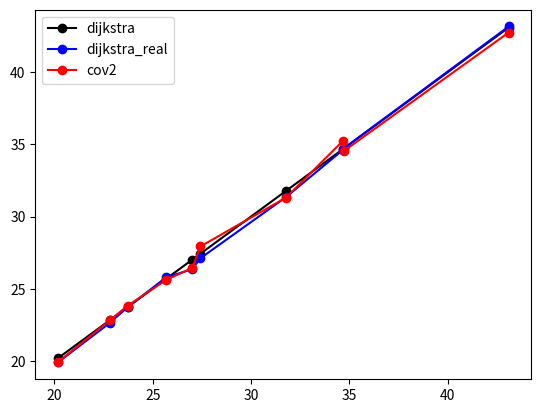

Source code (Python):
import numpy as np
import matplotlib.pyplot as plt

#Anaheim
results1 =  [[13.81450862516186, 14.873617099962859, 7.094983243215428, 16.170649838647492, 9.62976375104802, 3.247903102806381, 4.876219149093277, 8.458228592669972, 10.035027757540265, 6.525740117132736, 13.062835923559696, 11.027555268223724, 9.371697800479202, 10.065389604162196, 16.63365686033487, 10.616415486413977, 17.656684135675313, 11.778569947373807, 6.602225817555876, 6.711425154584907, 19.377715104380155, 12.237634642260288, 5.8297289953074145, 9.510858388644241, 9.327641273123952, 12.523194059071052, 8.226781028269844, 20.6534506748689, 5.700017700881343, 9.09753803587055], 
            [14.31880157226367, 15.358578457563487, 6.876548143790946, 16.414007781305312, 10.301594421237912, 3.389113861744525, 4.999726713634246, 8.526412852685334, 9.62561776921751, 6.312781967907381, 13.479126571866198, 11.485421248895042, 9.427074880712272, 10.000017452632937, 16.1624625147102, 10.371253563007922, 17.51735600636473, 12.240712858003112, 6.73478857176101, 6.778660996383505, 19.30167983731348, 12.317814017224977, 5.873964789939906, 9.752235182721094, 9.728435770967877, 12.807600033627395, 8.245893427992652, 20.947420941734364, 5.431287200287593, 9.041858813047485], 
            [14.530594872498293, 14.46543254833218, 6.747305259626887, 16.315336270285172, 9.410794359899054, 3.490980355067164, 4.783206587324994, 8.423288489974265, 9.902802027934701, 6.534912603849369, 13.327132075579204, 11.688913460443384, 9.590533703670715, 10.008266976971152, 15.828933236342749, 10.441226789574516, 18.06679834179518, 11.799527882305055, 6.590967802271265, 6.765513297765412, 19.704640440952733, 12.098232344709157, 5.59836926124917, 9.364996889755965, 9.584328493725147, 12.465782110703186, 8.214554479760434, 20.78056757987778, 5.628265423639916, 8.967746461816684]]

OD_pairs1 = [(122, 410), (165, 324), (151, 338), (90, 399), (195, 323), (104, 233), (94, 298), (15, 259), (126, 320), (186, 376), (125, 320), (168, 300), (127, 264), (124, 301), (87, 385), (38, 320), (75, 392), (11, 253), (110, 263), (15, 227), (81, 208), (49, 274), (98, 330), (100, 362), (166, 394), (131, 408), (172, 288), (67, 401), (100, 328), (149, 362)]

#simple
results2 = [[10, 20, 30, 40, 50, 60, 70, 80, 90, 100, 110, 120, 130, 140, 150, 160, 170, 180, 190, 200, 210, 220, 230, 240, 250, 260, 270, 280, 290, 300],
            [9.61894791, 19.88848257, 30.07495306, 38.24036198, 48.17447517, 60.4316026, 64.0510384, 82.27493774, 89.91322706, 103.97728151, 110.53327916, 122.72256897, 129.88848957, 140.40604623, 152.1787726, 160.40693896, 172.79511453, 181.26313423, 189.45924294, 199.69696328, 210.62762795, 216.12540329, 242.3407216, 243.68579746, 250.72237362, 254.9010798, 262.33388981, 307.78085463, 296.04460882, 299.73908526],
            [8.91768255, 20.09039697, 29.8510147, 38.41192699, 47.50203975, 56.8890436, 63.66505222, 75.47546262, 83.1810521, 91.63539626, 104.00767216, 113.81437216, 121.46544112, 132.25207834, 136.18808357, 152.97627179, 156.09496631, 166.43112885, 177.93299479, 187.28212193, 198.05066468, 206.78398452, 217.23559637, 222.7195474, 231.81658381, 243.91751009, 252.29578531, 260.79009665, 271.3668167, 283.45664872]]

OD_pairs2 = [(0, 1), (0, 2), (0, 3), (0, 4), (0, 5), (0, 6), (0, 7), (0, 8), (0, 9), (0, 10), (0, 11), (0, 12), (0, 13), (0, 14), (0, 15), (0, 16), (0, 17), (0, 18), (0, 19), (0, 20), (0, 21), (0, 22), (0, 23), (0, 24), (0, 25), (0, 26), (0, 27), (0, 28), (0, 29), (0, 30)]

#Sioux
results3 = [[26.51396473917235, 38.935623639798955, 29.05621403943341, 20.0848099783983, 28.426930164140572, 31.3715881456912, 39.96720205729659, 32.43562091434851, 25.9256248165418, 23.30147024302945, 34.71350829524113, 18.0485823618375, 6.32159677454557, 28.426930164140572, 25.4204285276163, 29.01871362932617, 41.3130259626113, 28.49304700716704, 42.34540756830404, 11.314243455178739, 34.71350829524113, 28.5112716847768, 44.67875940373581, 20.230932016552067, 34.92188701861576, 34.22709473947757, 38.04839478484738, 28.426930164140572, 34.82900814458106, 38.28251359401765, 42.23532759640743, 25.9256248165418, 23.30147024302945, 39.08837923191346, 40.858852502999085, 29.05621403943341, 26.41131741574977, 42.24170526509191, 2.06222568721317, 17.052500572506332, 42.60281239306072, 31.3715881456912, 39.076916595781015, 31.64186090766841, 36.456562827439306, 40.72783058331503, 32.43562091434851, 16.61302417814337, 14.72951905398906, 32.25281885954984, 38.28251359401765, 19.40490333410742, 38.82756405314002, 42.60281239306072, 35.6978002250233, 33.9572350139262, 15.836846173047139, 20.172376965111, 7.0429756993030095, 26.0969751396787, 32.69409686297805, 42.2464273336453, 32.221002708744315, 44.028338138808266, 36.02921413767392, 43.97589280750453, 35.45152931669462, 40.67006865352787, 34.56819296580762, 22.81051395556502, 40.465253577647246, 5.22806056298959, 3.02279654368237, 35.17631945139706, 29.102678751157022, 35.01376848960156, 27.426441337364402, 13.7223702825054, 31.9940267830031, 10.7294735255526, 41.25322380734045, 46.0232201613032, 27.50764586999069, 31.77950819128072, 26.0969751396787, 31.9940267830031, 28.5112716847768, 28.49304700716704, 34.71350829524113, 32.43562091434851, 44.67875940373581, 15.836846173047139, 24.406751008519933, 36.51218994688224, 28.97525117791354, 28.712674172245748, 38.04839478484738, 36.02921413767392, 26.51396473917235, 43.9869925447424], 
            [26.816554871403714, 38.7749047549147, 28.333308221076955, 19.778167551513707, 28.222959770631636, 32.283714308684424, 40.82314733161144, 32.37547003076781, 26.24557582627599, 23.236723406050345, 34.42803326477119, 19.210446432517468, 6.09312812749211, 27.963817284774827, 24.956844845652604, 29.413030326335317, 41.32380598832889, 29.431182116016718, 43.12342583449029, 11.360364745126121, 34.79598743011397, 28.505163932627987, 44.92484184442462, 20.893909137662913, 35.397049404055444, 34.65060221426869, 37.56363268817336, 28.563895701098964, 34.15693159064666, 38.58531822654828, 43.07757541302763, 25.616573728036357, 23.294005169715675, 39.86886689358441, 39.898500197851156, 28.71062364011699, 26.265276089089134, 41.72441144024603, 2.0520664288338746, 16.85812903196264, 42.55353042010068, 31.74415373358899, 38.67791859721028, 31.597974074858307, 36.39708230292502, 40.69811833671944, 32.633424094457624, 16.721293316452844, 14.094879952228366, 31.764301190667652, 39.072914050596154, 18.402637871396763, 38.394432998262744, 43.25450746306478, 36.70186570385659, 34.66886251691318, 15.092692433090136, 20.168317197885948, 7.049593373173824, 26.59128001385769, 33.13318249915017, 41.22535600789962, 32.523414375962965, 43.85315683008996, 36.130552372403514, 44.5977730675065, 34.958092696634765, 40.134994422438126, 34.977838229833786, 22.53738047406855, 40.15691538770293, 5.3629409436441655, 2.9595359979651805, 35.83661483516684, 29.486172601351395, 34.56750319318354, 26.693205988024296, 13.032877620565468, 31.352405788708623, 10.8427702927606, 40.9552681042524, 44.742384991183954, 26.635755042432677, 31.947064256114185, 25.61903303957992, 31.58806513015715, 28.197151902318215, 27.186264308224374, 34.50309793026163, 32.63922124029691, 44.44571311137066, 16.02431748380009, 24.694592884866168, 36.38569273010215, 28.847474611025014, 28.504327468225814, 37.277988177390675, 35.678344380629895, 26.365031961183874, 43.502269188300815], 
            [26.24882331111221, 39.11934497862416, 28.64879559999367, 20.35318520647054, 28.098656645468854, 31.385933555794782, 39.43573304035367, 32.78472851678804, 27.10372982236328, 23.077207902432814, 35.05180425147787, 17.928912493488834, 6.473262852136473, 28.5815879928571, 25.40852251766889, 29.33355153791071, 41.02372134776988, 28.507678668903786, 42.05117760311582, 11.252994350847164, 34.772742925267146, 28.942731239728023, 44.23703943840872, 19.911059489239975, 34.511968590743905, 33.57276467234722, 37.40670464192192, 28.6013556481079, 35.51681635895515, 38.01193371291378, 41.19886861656918, 25.02527708014972, 23.16065866056588, 39.63134495518407, 39.49657204308534, 29.4340968980957, 26.853696431863703, 42.90305680377563, 2.0664389391605997, 17.512933048945907, 42.70695990060729, 31.34622766640536, 39.51205963955331, 31.79815272998259, 36.61143025959407, 40.77923717821714, 32.85180144960682, 16.206986609447164, 14.891843887396739, 32.66166321611607, 38.22424234599071, 20.686014337578236, 38.13664748029482, 42.69741356365249, 35.57282188818986, 34.838579289192914, 15.469796758725597, 20.421392604889064, 7.022730053130953, 26.141121150486374, 33.1876096612259, 43.551866714392105, 32.54678600762343, 44.15999575031832, 35.859919060300776, 43.13731806631843, 35.42061663938032, 40.3678584830089, 34.13304387773771, 23.226912498936475, 40.626970891427334, 5.166235697152476, 2.9850173540397105, 35.693298870009166, 29.099249153587298, 34.88060144770753, 27.842877393390392, 14.19016965079452, 31.92599602681028, 10.65289976221163, 41.4944030050026, 46.35451552949245, 27.272377413674278, 30.43205055557199, 26.07634588760397, 31.868077688412836, 29.549981836030756, 28.1730143145923, 34.52537420160569, 32.37188303722595, 44.724537814742256, 15.674053712904751, 24.329549045137124, 37.57629947363659, 28.788428294559502, 28.883199515901186, 38.07321354739754, 35.721609132396885, 27.029591146654475, 42.85686005776107]]

OD_pairs3 = [(5, 19), (9, 23), (4, 14), (9, 15), (2, 22), (3, 14), (2, 18), (0, 22), (10, 14), (8, 12), (1, 23), (9, 18), (6, 19), (2, 22), (5, 15), (9, 12), (5, 23), (8, 21), (4, 20), (3, 12), (1, 23), (10, 16), (0, 21), (7, 16), (5, 16), (5, 21), (7, 13), (2, 22), (0, 17), (10, 20), (0, 16), (10, 14), (8, 12), (0, 19), (8, 22), (4, 14), (6, 23), (5, 22), (6, 17), (1, 12), (1, 18), (3, 14), (5, 14), (4, 16), (2, 20), (3, 20), (0, 22), (10, 12), (6, 16), (4, 17), (10, 20), (8, 14), (3, 19), (1, 18), (3, 18), (3, 16), (6, 18), (6, 14), (2, 12), (9, 13), (8, 20), (11, 16), (4, 22), (6, 12), (5, 18), (0, 18), (10, 17), (2, 21), (3, 17), (9, 21), (0, 20), (6, 15), (11, 12), (9, 22), (0, 13), (10, 21), (11, 13), (9, 14), (1, 15), (7, 15), (1, 20), (11, 15), (9, 19), (8, 13), (9, 13), (1, 15), (10, 16), (8, 21), (1, 23), (0, 22), (0, 21), (6, 18), (11, 22), (4, 19), (3, 23), (0, 23), (7, 13), (5, 18), (5, 19), (11, 18)]

#Sioux vs cov
results4 = [[44.028338138808266, 34.67962555195365, 5.22806056298959, 25.093988000949082, 20.0848099783983, 28.426930164140572, 32.5469818222843, 20.68380426641717, 27.01156381137603, 25.76734303000032, 42.003429673857255, 44.028338138808266, 42.34540756830404, 31.91273037831285, 31.292323406263698, 29.102678751157022, 38.4761777577053, 44.67875940373581, 42.003429673857255, 35.41865373532631, 39.96720205729659, 25.9256248165418, 44.67875940373581, 27.426441337364402, 20.82458616867579, 13.7223702825054, 34.92188701861576, 33.38242611876551, 42.003429673857255, 36.64988949790723], 
            [43.704512141732486, 34.66603152888729, 5.202391260423596, 25.167859956044264, 20.035379000714098, 28.580026454957643, 32.45510819177163, 20.720294425208095, 26.957995412562354, 25.75380305137854, 41.16586405753758, 43.044523325520686, 42.31821212558083, 31.528716979048763, 31.438969810659582, 29.12605906036467, 38.18667363647658, 44.25710500422905, 40.78900247703394, 34.923014398097216, 39.80082577405208, 25.951324612590593, 44.7568353127568, 27.60572276661713, 20.685779006003177, 13.706066437368682, 34.50293282287214, 33.32224841169254, 40.989760570896856, 36.510009657622255], 
            [42.94915515424681, 34.48482418392605, 5.229804670114328, 25.01123845013356, 20.05472019111685, 28.21290330796174, 31.694913584091946, 20.568635302278658, 26.89407807669223, 25.61903702397209, 41.61485274802889, 42.815434152100046, 42.349806425804914, 31.882686282179026, 31.45578340611059, 29.201021005820635, 38.36563190356264, 44.23818031347818, 41.43848836567292, 34.947914650572976, 39.44468317167829, 26.035777826996856, 43.95319643190398, 27.41596426517925, 20.445032768290407, 13.685294952307803, 34.63952796845901, 33.40936521841154, 41.947590214281156, 36.31200407583149]]

OD_pairs4 = [(6, 12), (5, 20), (6, 15), (2, 13), (9, 15), (2, 22), (6, 13), (11, 23), (9, 20), (8, 15), (2, 15), (6, 12), (4, 20), (7, 23), (4, 23), (0, 13), (7, 12), (0, 21), (2, 15), (4, 15), (2, 18), (10, 14), (0, 21), (11, 13), (3, 13), (9, 14), (5, 16), (4, 18), (2, 15), (11, 21)]

#Sioux vs d_real & cov
results5 = [[27.426441337364402, 22.81051395556502, 31.77950819128072, 20.172376965111, 25.67378992767408, 34.67962555195365, 27.01156381137603, 43.0969658854133, 23.731115413439518, 34.71350829524113], 
            [27.11193585417287, 22.62087026217914, 31.349189499441305, 19.887092466726905, 25.77693166853679, 34.62816684797879, 26.352808094722956, 43.16806252614206, 23.725334909803387, 34.72211256697711], 
            [27.927703348548437, 22.804498120656334, 31.312993598761523, 19.906630387758067, 25.602403978317167, 35.25533383603389, 26.43972144305246, 42.74973332268964, 23.822298501563015, 34.54025391438568]]
OD_pairs5 = [(11, 13), (9, 21), (8, 13), (6, 14), (7, 14), (5, 20), (9, 20), (2, 19), (8, 18), (1, 23)]

def GP4_plot(results, OD_pairs=None):
    results = np.array(results)
    sorted_indices = results[0].argsort()
    results = results[:,sorted_indices]
    # results = np.exp(results)
    # print(results)
    if OD_pairs is not None:
        OD_pairs = np.array(OD_pairs)
        OD_pairs = OD_pairs[sorted_indices]
        # print(OD_pairs)

    plt.figure()
    l1, = plt.plot(results[0], results[0], 'ko-', label='dijkstra')
    l2, = plt.plot(results[0], results[1], 'bo-', label='dijkstra_real')
    l3, = plt.plot(results[0], results[2], 'ro-', label='cov2')

    plt.legend()
    plt.show()

GP4_plot(results5, OD_pairs5)

# a = np.array(results5[2])-np.array(results5[1])
# b = np.where(a>0)[0]
# print(b)
# print(b.shape)
# print(np.array(results3[2][61])-np.array(results3[0][61]))
# print(OD_pairs3[61])